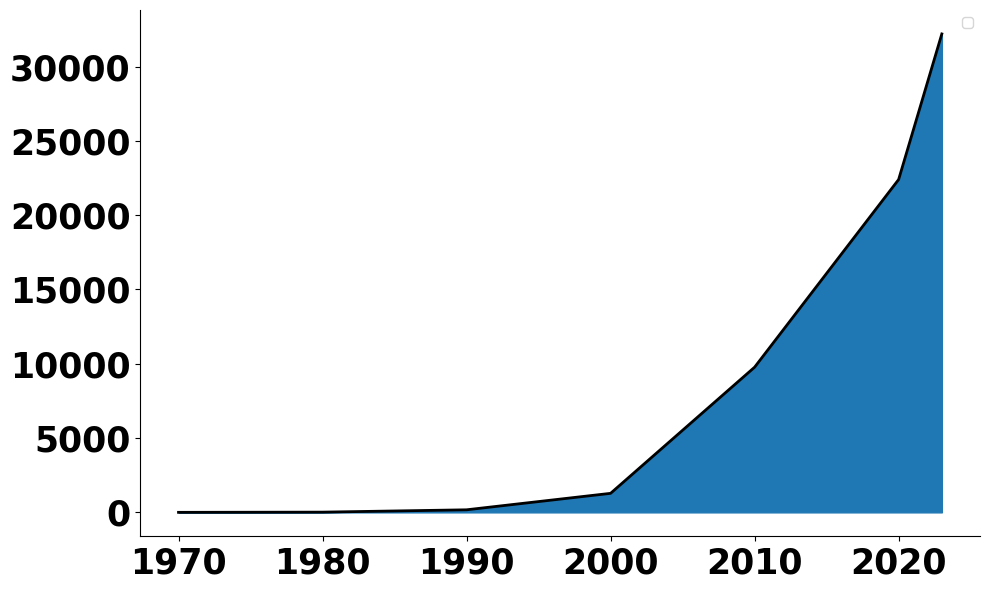

Source code (Python):
#%%
import matplotlib.pyplot as plt
import numpy as np

from matplotlib import font_manager, rc
rc('font', family='AppleGothic', weight='bold')
#%%
years = [1970, 1980, 1990, 2000, 2010, 2020, 2023]

x_values = [1, 15, 172, 1280, 9770, 22400, 32200]

plt.figure(figsize=(10, 6))

plt.fill_between(years, x_values, color = "tab:blue")

plt.plot(years, x_values, color = "black", lw=2)

# plt.title('텍스트 요약 관련 논문 수', fontsize = 40)
# plt.xlabel('연도', fontsize = 30)
# plt.ylabel('논문 수',fontsize = 30)
plt.xticks(fontsize = 25)
plt.yticks(fontsize = 25)
plt.gca().spines['top'].set_visible(False)
plt.gca().spines['right'].set_visible(False)
plt.legend()

plt.tight_layout()
plt.show()

# %%
